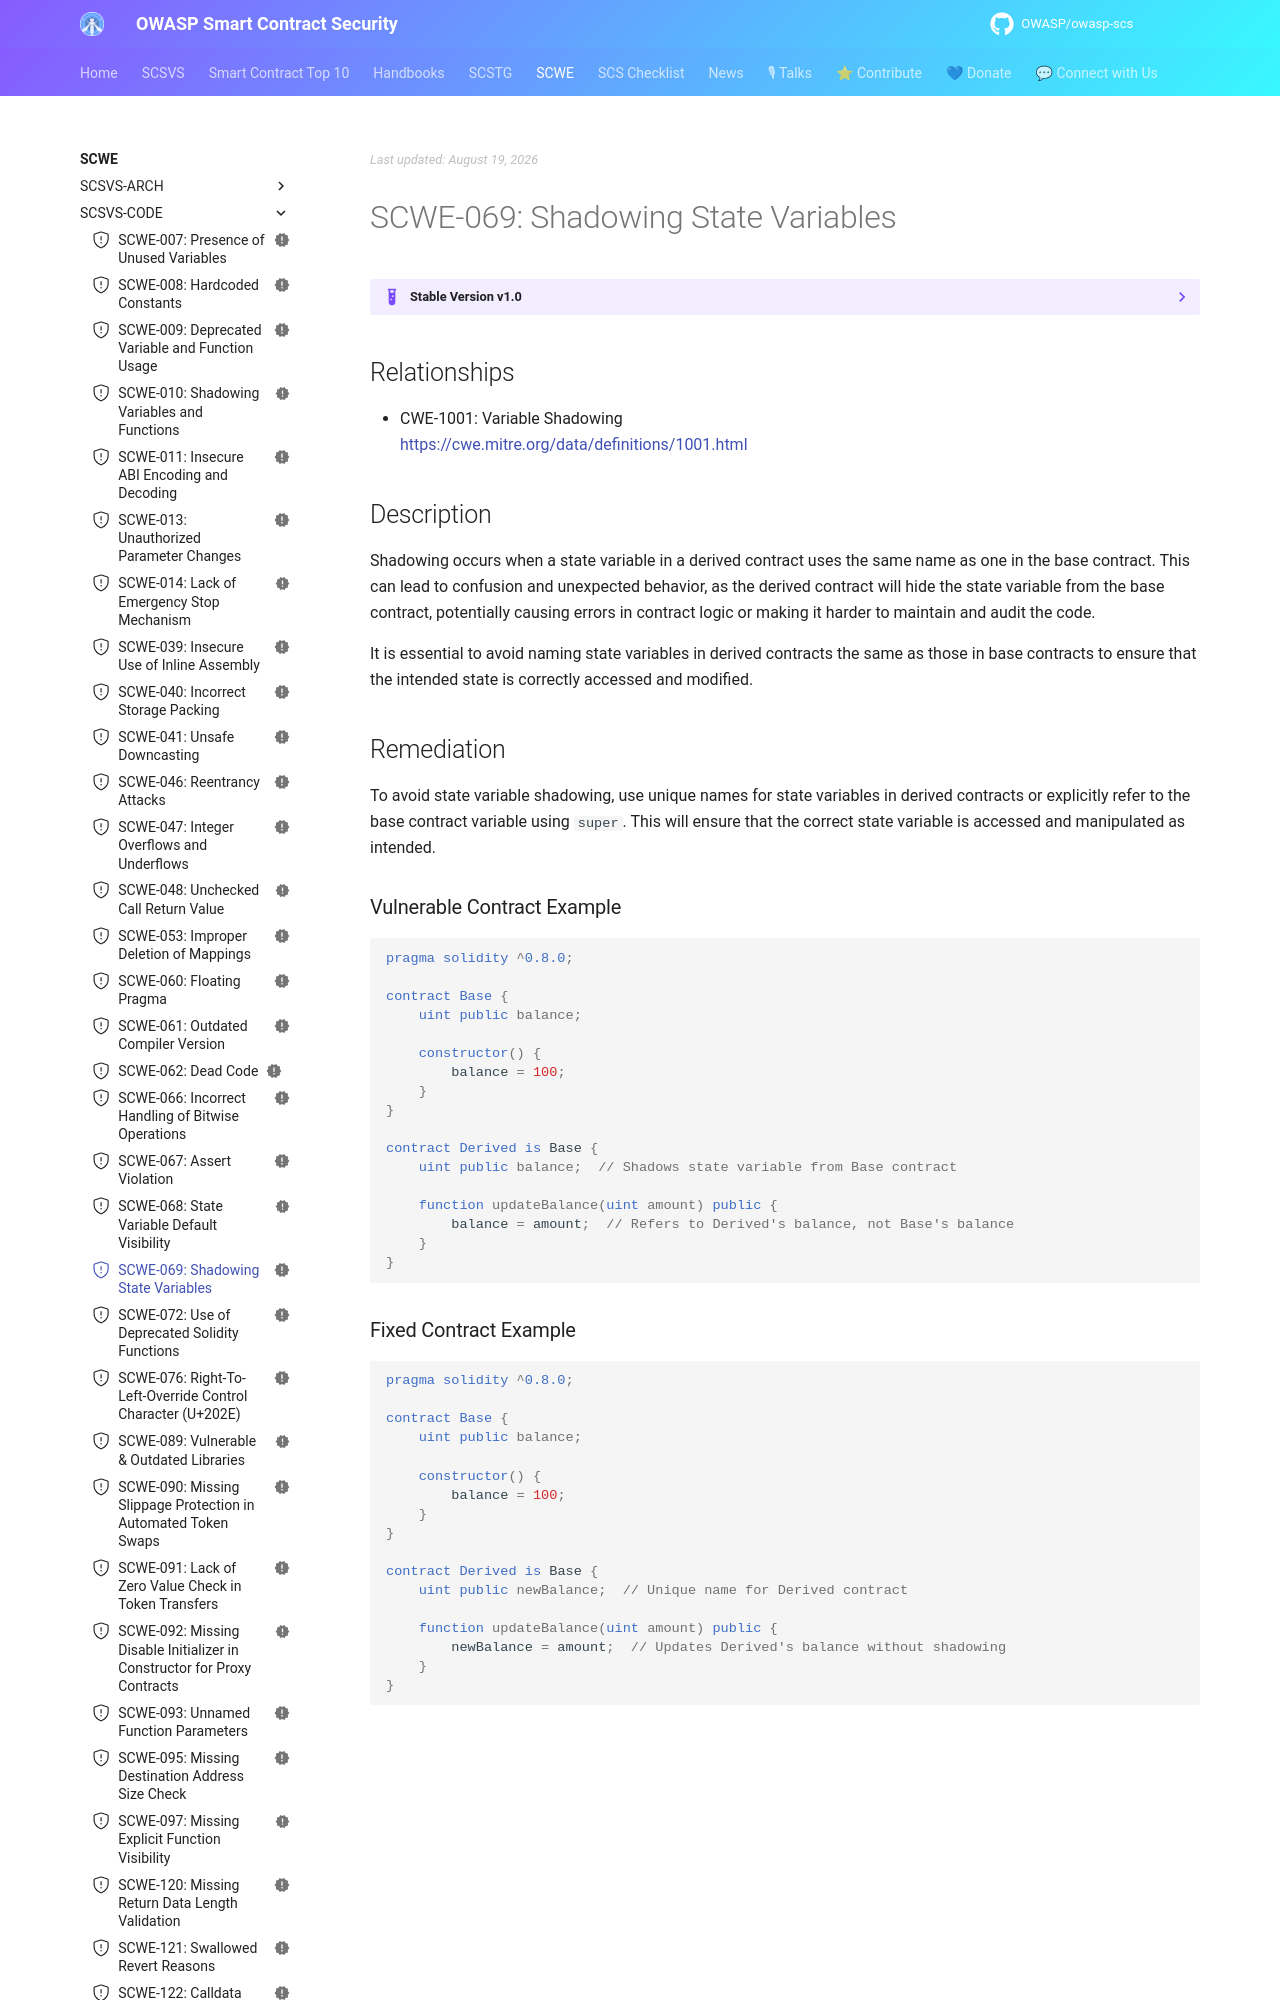

repository: OWASP/owasp-scs · page: SCWE/SCSVS-CODE/SCWE-069/index.html · generator: mkdocs

---
title: Shadowing State Variables
id: SCWE-069
alias: shadowing-state-variables
platform: []
profiles: [L1]
mappings:
  scsvs-cg: [SCSVS-CODE]
  scsvs-scg: [SCSVS-CODE-2]
  cwe: [1001]
status: new
---

## Relationships  
- CWE-1001: Variable Shadowing  
  [https://cwe.mitre.org/data/definitions/1001.html](https://cwe.mitre.org/data/definitions/1001.html)  

## Description
Shadowing occurs when a state variable in a derived contract uses the same name as one in the base contract. This can lead to confusion and unexpected behavior, as the derived contract will hide the state variable from the base contract, potentially causing errors in contract logic or making it harder to maintain and audit the code.

It is essential to avoid naming state variables in derived contracts the same as those in base contracts to ensure that the intended state is correctly accessed and modified.

## Remediation
To avoid state variable shadowing, use unique names for state variables in derived contracts or explicitly refer to the base contract variable using `super`. This will ensure that the correct state variable is accessed and manipulated as intended.
